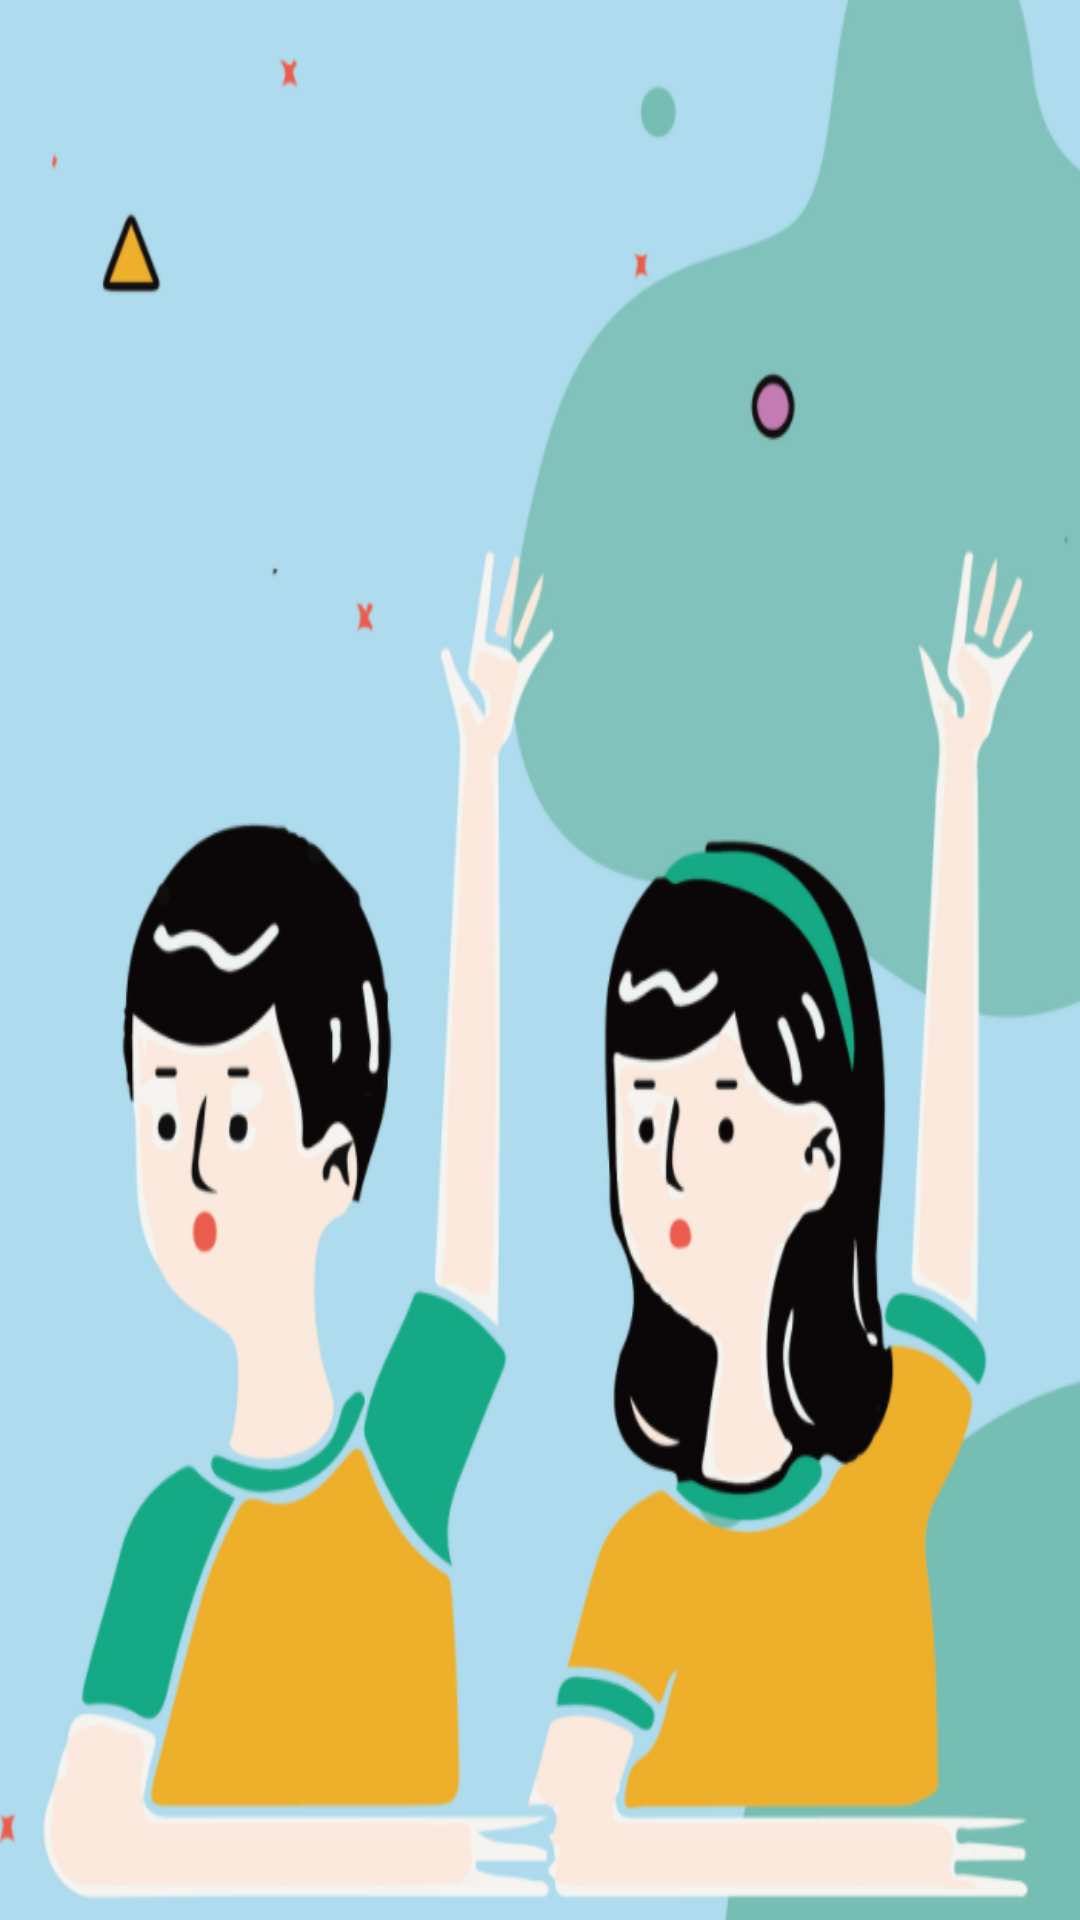

The Android layout XML behind this screen, and the referenced resources:
<!-- AndroidManifest.xml: application theme Theme.MyApplication -->
<!-- res/layout/activity_home.xml -->
<?xml version="1.0" encoding="utf-8"?>
<LinearLayout xmlns:android="http://schemas.android.com/apk/res/android"
    xmlns:app="http://schemas.android.com/apk/res-auto"
    xmlns:tools="http://schemas.android.com/tools"
    android:layout_width="match_parent"
    android:layout_height="match_parent"
    android:orientation="vertical"
    android:background="@drawable/schoolbackground1png"
    tools:context=".HomeActivity">


    <androidx.cardview.widget.CardView
        android:layout_marginTop="650dp"

        android:id="@+id/img_cover_cardview"
        android:layout_width="80dp"
        android:layout_height="80dp"
        app:cardCornerRadius="5dp"
        app:cardElevation="3dp"
        android:layout_marginLeft="60dp"
        app:cardUseCompatPadding="true"
        android:focusable="true"
        android:clickable="true"
        android:foreground="?android:attr/selectableItemBackground">
        <ImageView
            android:layout_width="70dp"
            android:layout_height="70dp"
            android:src="@drawable/xmut2"
            android:background="@drawable/shadow_view"
            android:layout_gravity="center"
            >
        </ImageView>
    </androidx.cardview.widget.CardView>
    <TextView
        android:layout_width="wrap_content"
        android:layout_height="30dp"
        android:text="厦门理工学院"
        android:textColor="#F4F3F3"
        android:textStyle="bold"
        android:textSize="20sp"
        android:layout_marginTop="-55dp"
        android:layout_marginLeft="150dp"></TextView>


</LinearLayout>
<!-- resources referenced by this layout -->
<resources>
  <!-- drawable schoolbackground1png: png bitmap (drawable, 177105 bytes) -->
  <!-- drawable shadow_view (drawable) -->
  <?xml version="1.0" encoding="utf-8"?>
  <layer-list xmlns:android="http://schemas.android.com/apk/res/android">
      
      <item   android:left="5dp"
          android:top="5dp">
          <shape>
              <corners android:radius="25dp"/>
              <solid android:color="#60000000"/>
          </shape>
      </item>
      
      <item   android:bottom="5dp"
          android:right="5dp">
          <shape>
              <corners android:radius="25dp"/>
              <solid android:color="#60000000"/>
          </shape>
      </item>
  </layer-list>
  <!-- drawable xmut2: png bitmap (drawable, 66135 bytes) -->
  <style name="Theme.MyApplication" parent="Theme.MaterialComponents.DayNight.NoActionBar.Bridge">
          
          <item name="colorPrimary">@color/purple_500</item>
          <item name="colorPrimaryVariant">@color/purple_700</item>
          <item name="colorOnPrimary">@color/white</item>
          
          <item name="colorSecondary">@color/teal_200</item>
          <item name="colorSecondaryVariant">@color/teal_700</item>
          <item name="colorOnSecondary">@color/black</item>
          
          <item name="android:statusBarColor" tools:targetApi="l">?attr/colorPrimaryVariant</item>
          
  
      </style>
  <color name="purple_500">#FF6200EE</color>
  <color name="purple_700">#FF3700B3</color>
  <color name="white">#FFFFFFFF</color>
  <color name="teal_200">#FF03DAC5</color>
  <color name="teal_700">#FF018786</color>
  <color name="black">#FF000000</color>
</resources>
